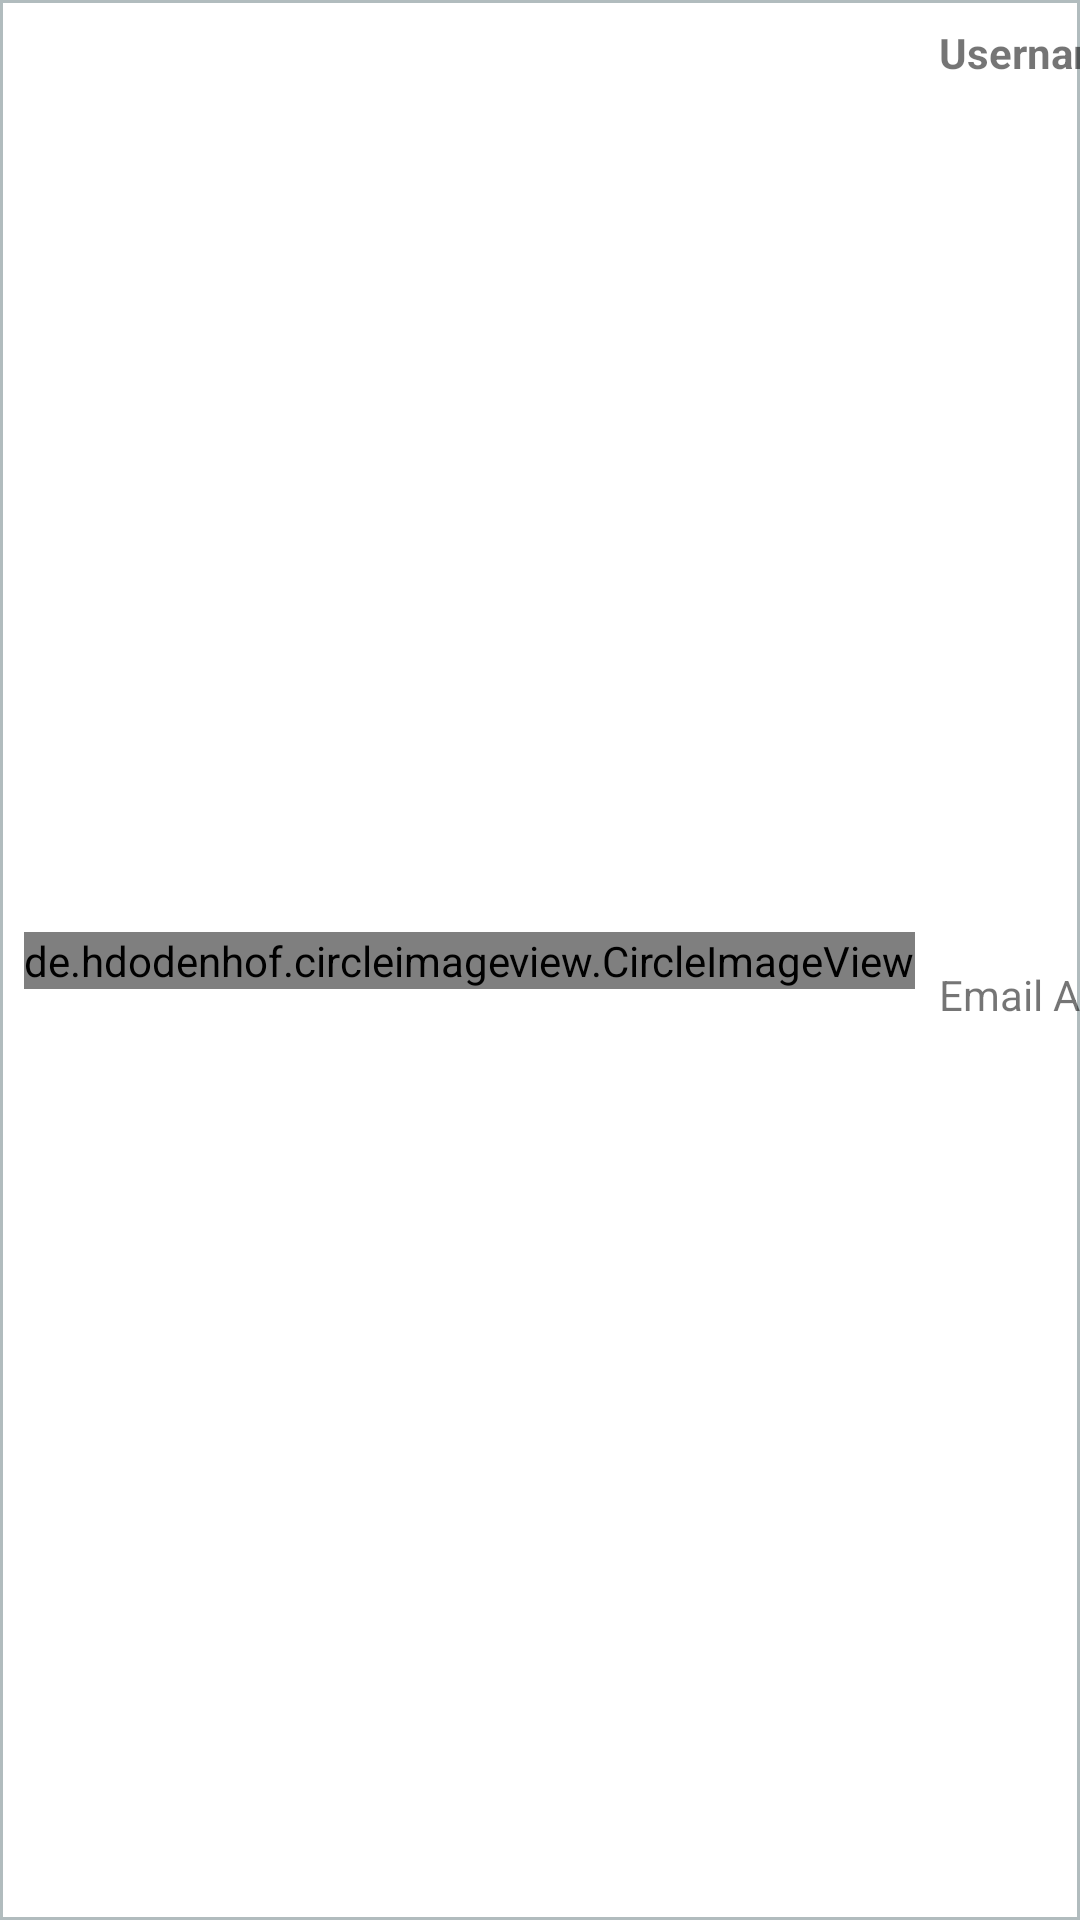

Here is an Android app screen rendered from its layout file. Give the layout XML and the strings, colors and styles it references.
<!-- AndroidManifest.xml: application theme AppTheme -->
<!-- res/layout/single_teacher_item.xml -->
<?xml version="1.0" encoding="utf-8"?>
<android.support.constraint.ConstraintLayout xmlns:android="http://schemas.android.com/apk/res/android"
    xmlns:app="http://schemas.android.com/apk/res-auto"
    xmlns:tools="http://schemas.android.com/tools"
    android:id="@+id/constraintLayout"
    android:layout_width="match_parent"
    android:layout_height="wrap_content"
    android:background="@drawable/layout_with_border"
    tools:layout_editor_absoluteX="0dp"
    tools:layout_editor_absoluteY="0dp">

    <de.hdodenhof.circleimageview.CircleImageView
        android:id="@+id/teacher_user_image"
        android:layout_width="wrap_content"
        android:layout_height="wrap_content"
        android:layout_marginStart="8dp"
        android:layout_marginLeft="8dp"
        android:layout_marginTop="8dp"
        android:layout_marginBottom="8dp"
        android:src="@drawable/teacher"
        app:layout_constraintBottom_toBottomOf="parent"
        app:layout_constraintStart_toStartOf="parent"
        app:layout_constraintTop_toTopOf="parent" />

    <TextView
        android:id="@+id/member_username"
        android:layout_width="wrap_content"
        android:layout_height="wrap_content"
        android:layout_marginStart="8dp"
        android:layout_marginLeft="8dp"
        android:layout_marginTop="8dp"
        android:text="Username"
        android:textColor="@color/common_google_signin_btn_text_light_pressed"
        android:textStyle="bold"
        app:layout_constraintStart_toEndOf="@+id/teacher_user_image"
        app:layout_constraintTop_toTopOf="parent" />

    <TextView
        android:id="@+id/member_email"
        android:layout_width="wrap_content"
        android:layout_height="wrap_content"
        android:layout_marginStart="8dp"
        android:layout_marginLeft="8dp"
        android:layout_marginTop="4dp"
        android:layout_marginBottom="8dp"
        android:text="Email Address"
        app:layout_constraintBottom_toBottomOf="parent"
        app:layout_constraintStart_toEndOf="@+id/teacher_user_image"
        app:layout_constraintTop_toBottomOf="@+id/member_username" />

</android.support.constraint.ConstraintLayout>
<!-- resources referenced by this layout -->
<resources>
  <!-- drawable layout_with_border (drawable-hdpi) -->
  <?xml version="1.0" encoding="utf-8"?>
  <shape xmlns:android="http://schemas.android.com/apk/res/android">
      <solid android:color="#FFFFFF" />
      <stroke
          android:width="1dip"
          android:color="#B1BCBE" />
  </shape>
  <style name="AppTheme" parent="Theme.AppCompat.Light.DarkActionBar">
          
          <item name="colorPrimary">@color/colorPrimary</item>
          <item name="colorPrimaryDark">@color/colorPrimaryDark</item>
          <item name="colorAccent">@color/colorAccent</item>
      </style>
  <color name="colorPrimary">#3F51B5</color>
  <color name="colorPrimaryDark">#303F9F</color>
  <color name="colorAccent">#FF4081</color>
</resources>
